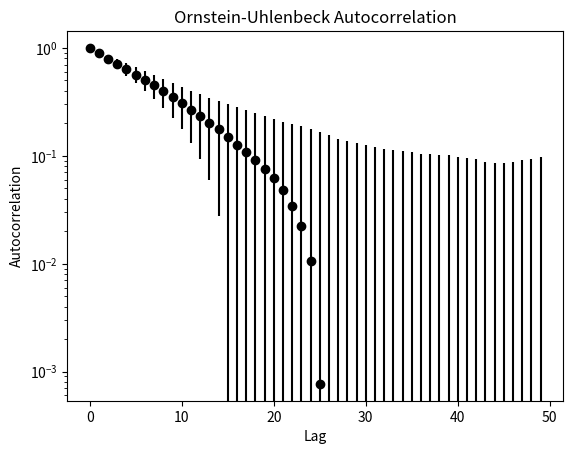

Python code for this plot:
import numpy as np
import matplotlib.pyplot as plt

t, step, taum, m, y = 300, 100, 50, 100, 0.1
dt, n, means, sd = 1/step, t*step, np.zeros(taum), np.zeros(taum)

def Ac(x):
    n = len(x) - taum
    m1, sd1, res = np.mean(x[:n]), np.std(x[:n]), np.zeros(taum)
    for t in range(taum):
        x2 = x[t:t+n]
        m2, sd2, corr = np.mean(x2), np.std(x2), np.mean(x[:n]*x2) #x[j]*x[j+t]
        res[t] = (corr - m1*m2) / (sd1 * sd2)
    return res

for k in range(m):
    x = np.zeros(n)
    x[0] = 0.1
    for i in range(1, n):
        x[i] = x[i-1] - y*x[i-1]*dt + np.random.normal(0,(2*dt)**0.5)
    ac = Ac(x[::step])
    means += ac
    sd += ac**2

means /= m
sd = np.sqrt(sd/m-means**2)
plt.errorbar(np.arange(taum), means, yerr=sd, fmt='o', color='black')
plt.yscale("log")
plt.xlabel('Lag')
plt.ylabel('Autocorrelation')
plt.title('Ornstein-Uhlenbeck Autocorrelation')
plt.show()

